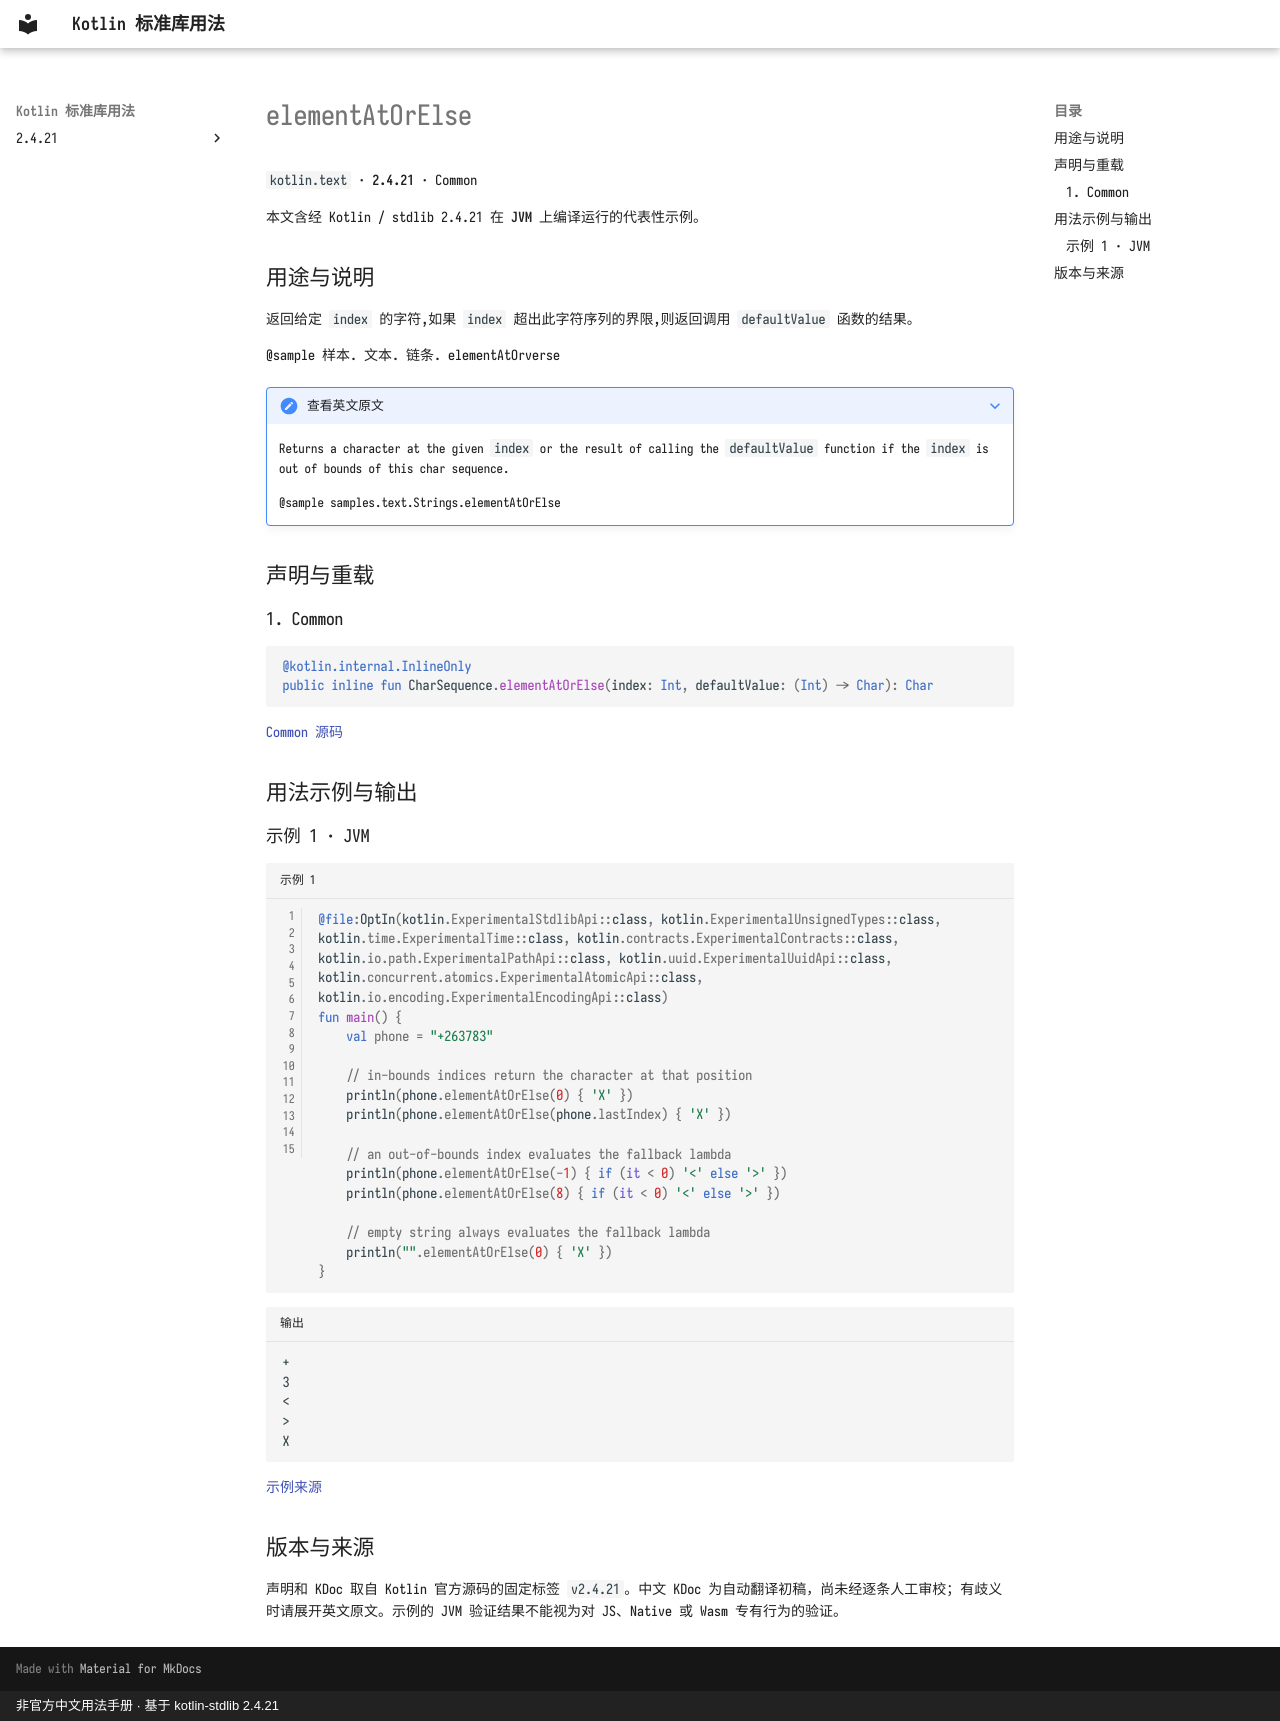

repository: oooooooko/kotlin-stdlib-docs · page: zh/api/kotlin.text/elementatorelse--fa2461c1/index.html · generator: mkdocs · copyright: 非官方中文用法手册 · 基于 kotlin-stdlib 2.4.21

# elementAtOrElse

`kotlin.text` · **2.4.21** · Common

本文含经 Kotlin / stdlib 2.4.21 在 **JVM** 上编译运行的代表性示例。

## 用途与说明

返回给定 `index` 的字符,如果 `index` 超出此字符序列的界限,则返回调用 `defaultValue` 函数的结果。

@sample 样本. 文本. 链条. elementAtOrverse

??? note "查看英文原文"

    Returns a character at the given `index` or the result of calling the `defaultValue` function if the `index` is out of bounds of this char sequence.
    
    @sample samples.text.Strings.elementAtOrElse

## 声明与重载

### 1. Common

```kotlin
@kotlin.internal.InlineOnly
public inline fun CharSequence.elementAtOrElse(index: Int, defaultValue: (Int) -> Char): Char
```

[Common 源码](https://github.com/JetBrains/kotlin/blob/v2.4.21/libraries/stdlib/common/src/generated/_Strings.kt#L27)

## 用法示例与输出

### 示例 1 · JVM

```kotlin title="示例 1" linenums="1"
@file:OptIn(kotlin.ExperimentalStdlibApi::class, kotlin.ExperimentalUnsignedTypes::class, kotlin.time.ExperimentalTime::class, kotlin.contracts.ExperimentalContracts::class, kotlin.io.path.ExperimentalPathApi::class, kotlin.uuid.ExperimentalUuidApi::class, kotlin.concurrent.atomics.ExperimentalAtomicApi::class, kotlin.io.encoding.ExperimentalEncodingApi::class)
fun main() {
    val phone = "+263783"

    // in-bounds indices return the character at that position
    println(phone.elementAtOrElse(0) { 'X' })
    println(phone.elementAtOrElse(phone.lastIndex) { 'X' })

    // an out-of-bounds index evaluates the fallback lambda
    println(phone.elementAtOrElse(-1) { if (it < 0) '<' else '>' })
    println(phone.elementAtOrElse(8) { if (it < 0) '<' else '>' })

    // empty string always evaluates the fallback lambda
    println("".elementAtOrElse(0) { 'X' })
}
```

```text title="输出"
+
3
<
>
X
```

[示例来源](https://github.com/JetBrains/kotlin/blob/v2.4.21/libraries/stdlib/samples/test/samples/text/strings.kt#L115)

## 版本与来源

声明和 KDoc 取自 Kotlin 官方源码的固定标签 `v2.4.21`。中文 KDoc 为自动翻译初稿，尚未经逐条人工审校；有歧义时请展开英文原文。示例的 JVM 验证结果不能视为对 JS、Native 或 Wasm 专有行为的验证。
